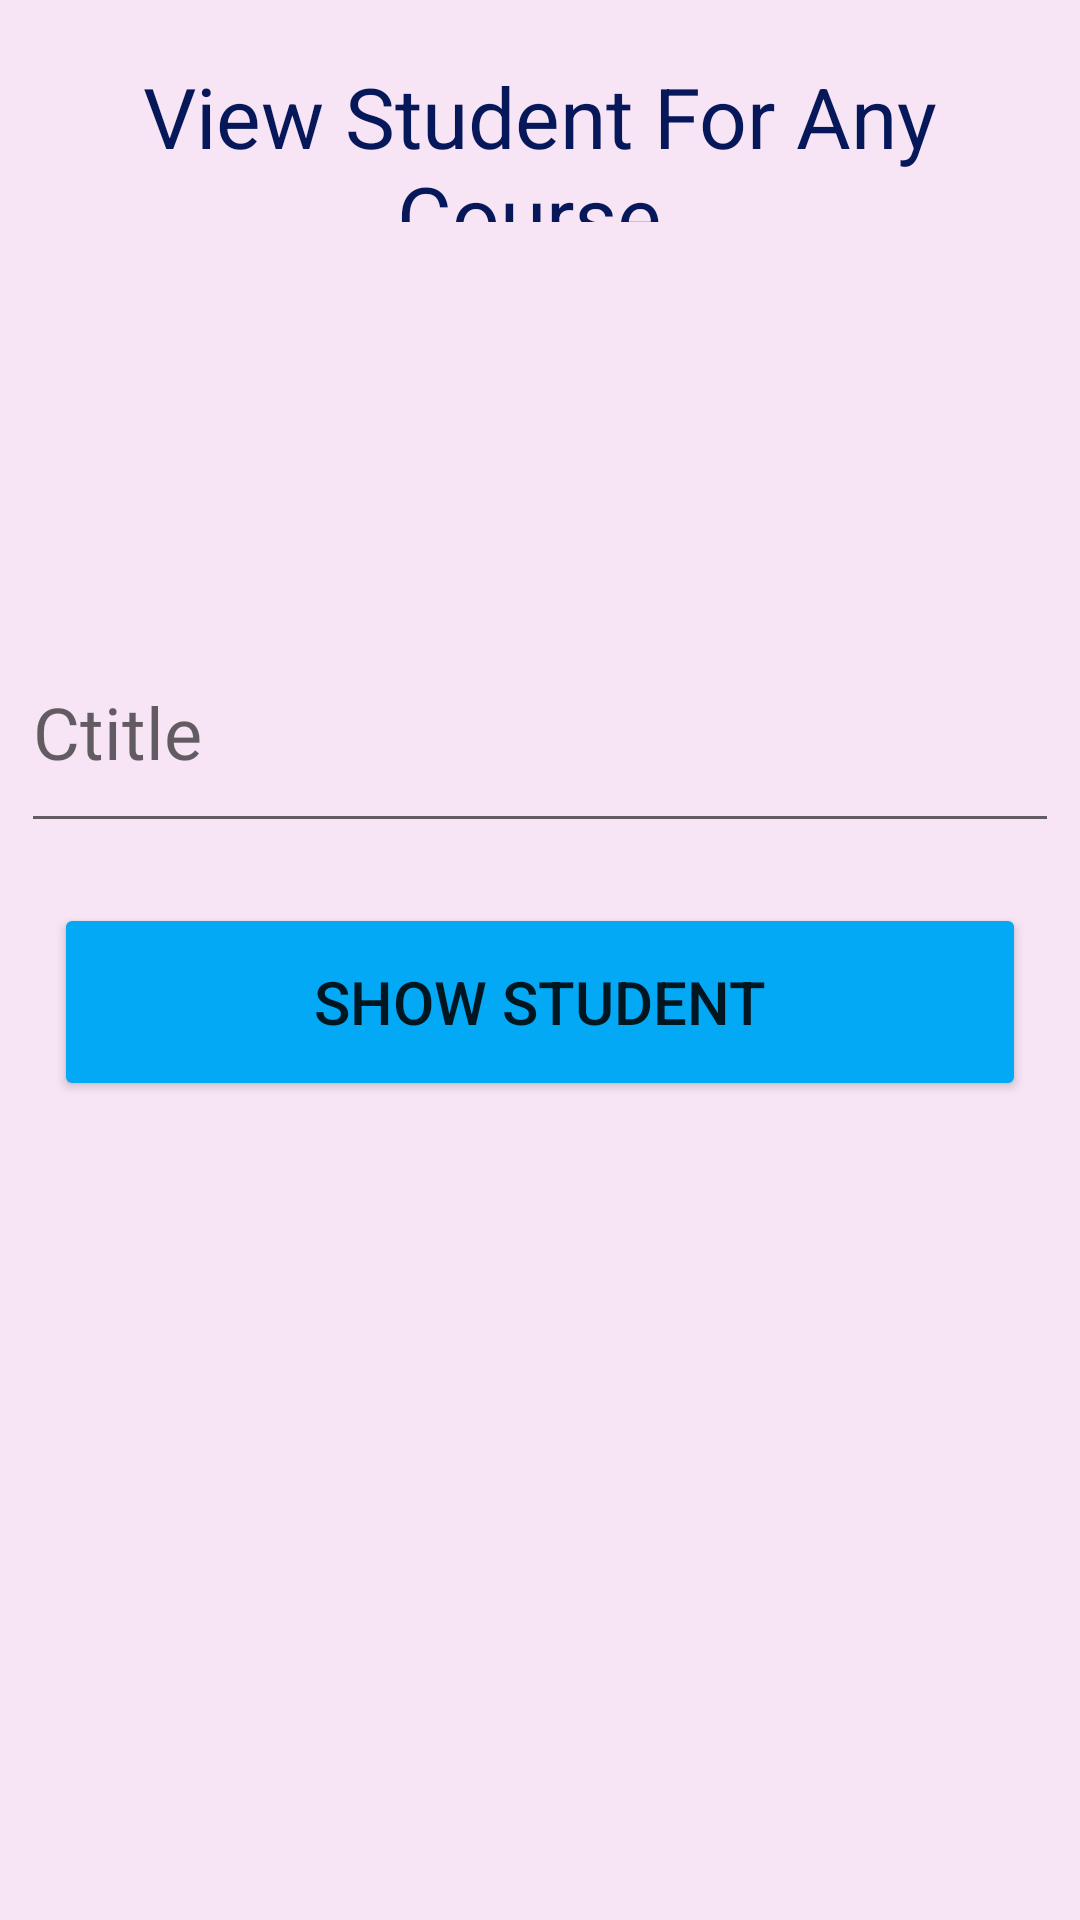

Layout XML and referenced resources for this Android screen:
<!-- AndroidManifest.xml: application theme Theme.ProjectLabandroid -->
<!-- res/layout/fragment_view_student_for_any_course.xml -->
<?xml version="1.0" encoding="utf-8"?>
<LinearLayout xmlns:android="http://schemas.android.com/apk/res/android"
    xmlns:app="http://schemas.android.com/apk/res-auto"
    xmlns:tools="http://schemas.android.com/tools"
    android:layout_width="match_parent"
    android:layout_height="match_parent"
    android:orientation="vertical"
    android:background="#F7E4F4"

    tools:context=".View_student_for_any_course" >
    <LinearLayout
        android:layout_width="match_parent"
        android:layout_height="164dp"
        android:layout_marginTop="20dp"
        android:orientation="vertical">

        <TextView
            android:id="@+id/textView7"
            android:layout_width="match_parent"
            android:layout_height="88dp"
            android:layout_weight="1"
            android:text="View Student For Any Course "
            android:textAlignment="center"
            android:textColor="#FF07185A"
            android:textSize="28sp" />

        <ImageView
            android:id="@+id/imageView11"
            android:layout_width="match_parent"
            android:layout_height="124dp"
            android:layout_marginBottom="20dp"
            android:layout_weight="1"
            android:src="@drawable/file" />
    </LinearLayout>

    <ScrollView
        android:layout_width="match_parent"
        android:layout_height="match_parent"
        android:background="#F7E4F4">

        <LinearLayout
            android:id="@+id/secondLinearLayout5"
            android:layout_width="match_parent"
            android:layout_height="wrap_content"
            android:gravity="center"
            android:orientation="vertical">

            <EditText
                android:id="@+id/ctitle"
                android:layout_width="346dp"
                android:layout_height="77dp"
                android:layout_marginTop="20dp"
                android:layout_marginBottom="20dp"
                android:ems="10"
                android:inputType="textPersonName"
                android:hint="Ctitle"
                android:textSize="24sp" />

            <Button
                android:id="@+id/button10"
                android:layout_width="324dp"
                android:layout_height="66dp"
                android:backgroundTint="#03A9F4"
                android:text="Show Student"
                android:textSize="20sp" />

        </LinearLayout>
    </ScrollView>

</LinearLayout>
<!-- resources referenced by this layout -->
<resources>
  <style name="Theme.ProjectLabandroid" parent="Theme.MaterialComponents.DayNight.DarkActionBar">
          
          <item name="colorPrimary">@color/purple_500</item>
          <item name="colorPrimaryVariant">@color/purple_700</item>
          <item name="colorOnPrimary">@color/white</item>
          
          <item name="colorSecondary">@color/teal_200</item>
          <item name="colorSecondaryVariant">@color/teal_700</item>
          <item name="colorOnSecondary">@color/black</item>
          
          <item name="android:statusBarColor">?attr/colorPrimaryVariant</item>
          
      </style>
  <!-- not gathered from this repository: default colours our renderer supplied (Android Studio template values) -->
  <color name="purple_500">#FF6200EE</color>
  <color name="purple_700">#FF3700B3</color>
  <color name="teal_200">#FF03DAC5</color>
  <color name="teal_700">#FF018786</color>
  <color name="black">#FF000000</color>
  <color name="white">#FFFFFFFF</color>
</resources>
